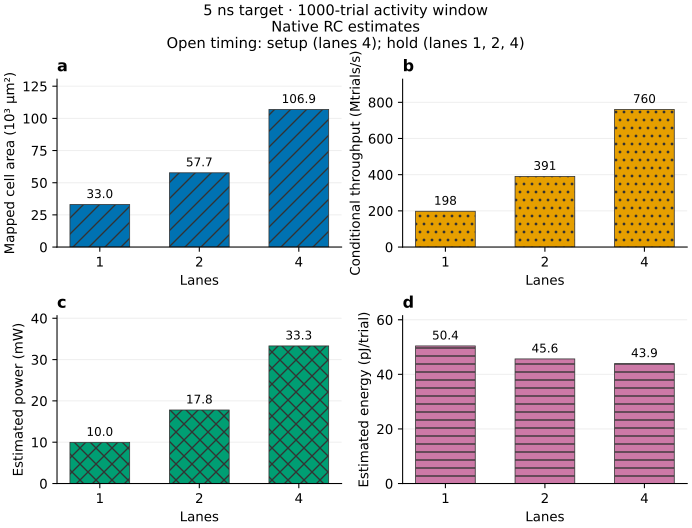

Values plotted in this chart, from the file beside it:
lanes, syn_tag, pnr_tag, pt_routed_tag, period_ns, dc_area_um2, dc_cells, dc_setup_ns, pt_pre_setup_ns, pt_pre_hold_ns, physical_signal_area_um2, core_area_um2, die_area_um2, pt_routed_setup_ns, pt_routed_hold_ns, innovus_setup_ns, innovus_hold_ns, innovus_setup_violating_paths, innovus_hold_violating_paths, geometry_clean, connectivity_clean, corpus_cases, corpus_trials, profile_trials
1, implementation_20261123_l1, implementation_20261123_l1_try3, implementation_20261123_l1_validated, 5.0, 33045, 10700, 0.004883, -0.01677, -0.04118, 29979, 52415, 72482, 0.3088, -0.02281, 0.018, -0.011, 0, 1, 1, 1, 26, 27492, 1000
2, implementation_20261123_l2, implementation_20261123_l2, implementation_20261123_l2_validated, 5.0, 57714, 18649, 0.004895, -0.04611, -0.04118, 53464, 91550, 117548, 0.4828, -0.02561, 0.076, -0.004, 0, 1, 1, 1, 27, 27495, 1000
4, implementation_20261123_l4, implementation_20261123_l4, implementation_20261123_l4_validated, 5.0, 106930, 34816, 0.003076, -0.01857, -0.04118, 99885, 169519, 204310, 0.2889, -0.01661, -0.046, -0.049, 2, 15, 1, 1, 28, 27502, 1000
